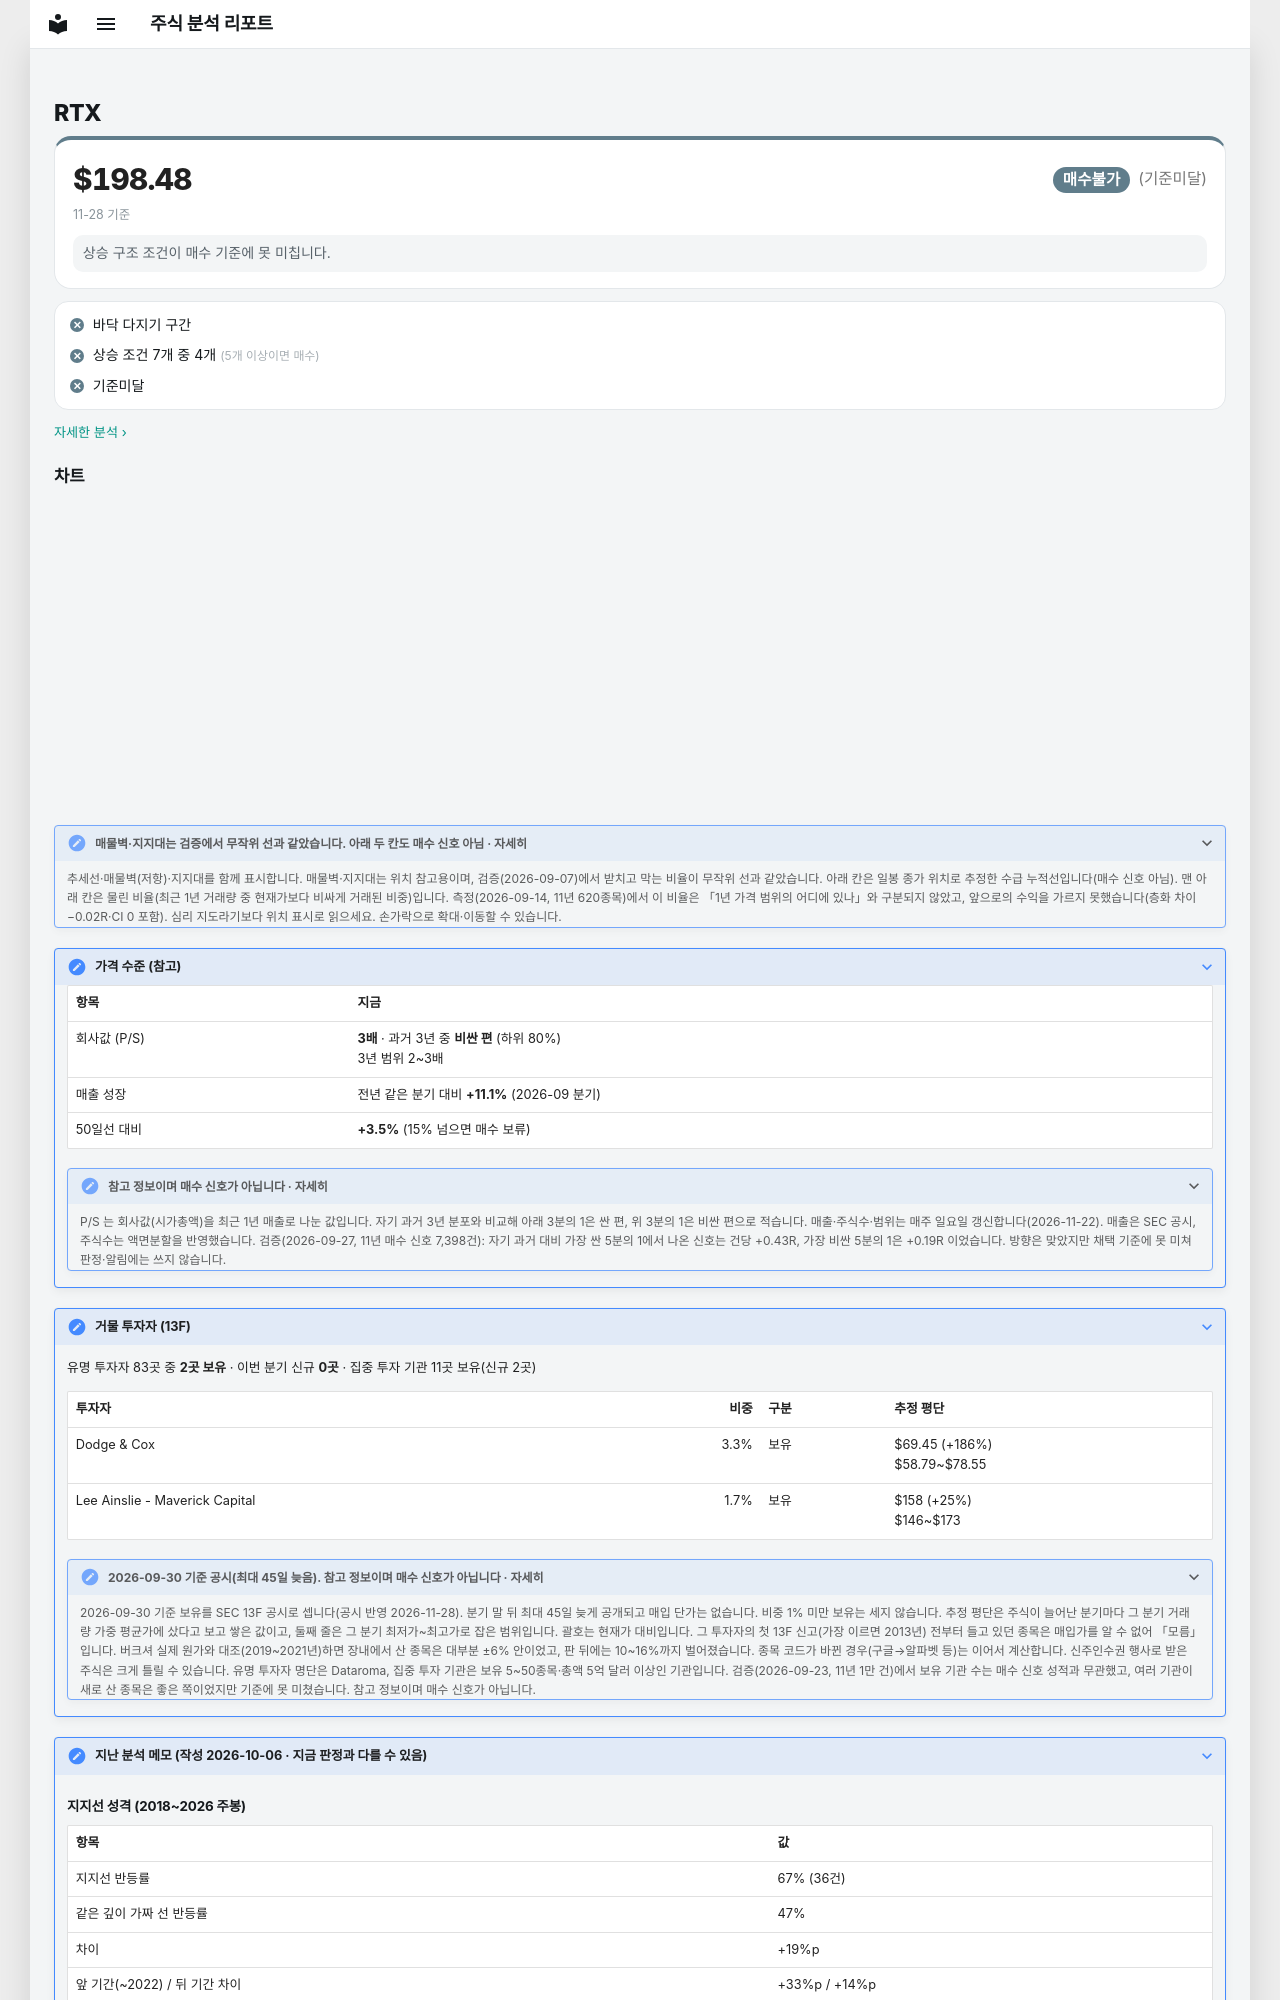

repository: soloandco/stock-reports · page: watchlist/RTX/index.html · generator: mkdocs

---
type: watchlist
ticker: RTX
market: NYSE
title: RTX 관찰 종목
created: 2026-10-06
updated: 2026-10-06
tags:
  - stock-agent
  - watchlist
  - RTX
  - support-fit
status: watching
comments: true
---

# RTX

<div class="m-sum m-sum--nobuy"><div class="m-sum__top"><span class="m-sum__px">$198.48</span><span class="verdict verdict-nobuy">매수불가</span> <span class="verdict-reason">(기준미달)</span></div><div class="m-sum__sub">11-28 기준</div><p class="m-why">상승 구조 조건이 매수 기준에 못 미칩니다.</p></div>

<div class="m-box m-checks"><div class="m-ck m-ck--no"><i>✕</i><span>바닥 다지기 구간</span></div><div class="m-ck m-ck--no"><i>✕</i><span>상승 조건 7개 중 4개 <small>(5개 이상이면 매수)</small></span></div><div class="m-ck m-ck--no"><i>✕</i><span>기준미달</span></div></div>

<p class="m-more"><a href="../../snapshots/RTX-2026-11-28/">자세한 분석 ›</a></p>
